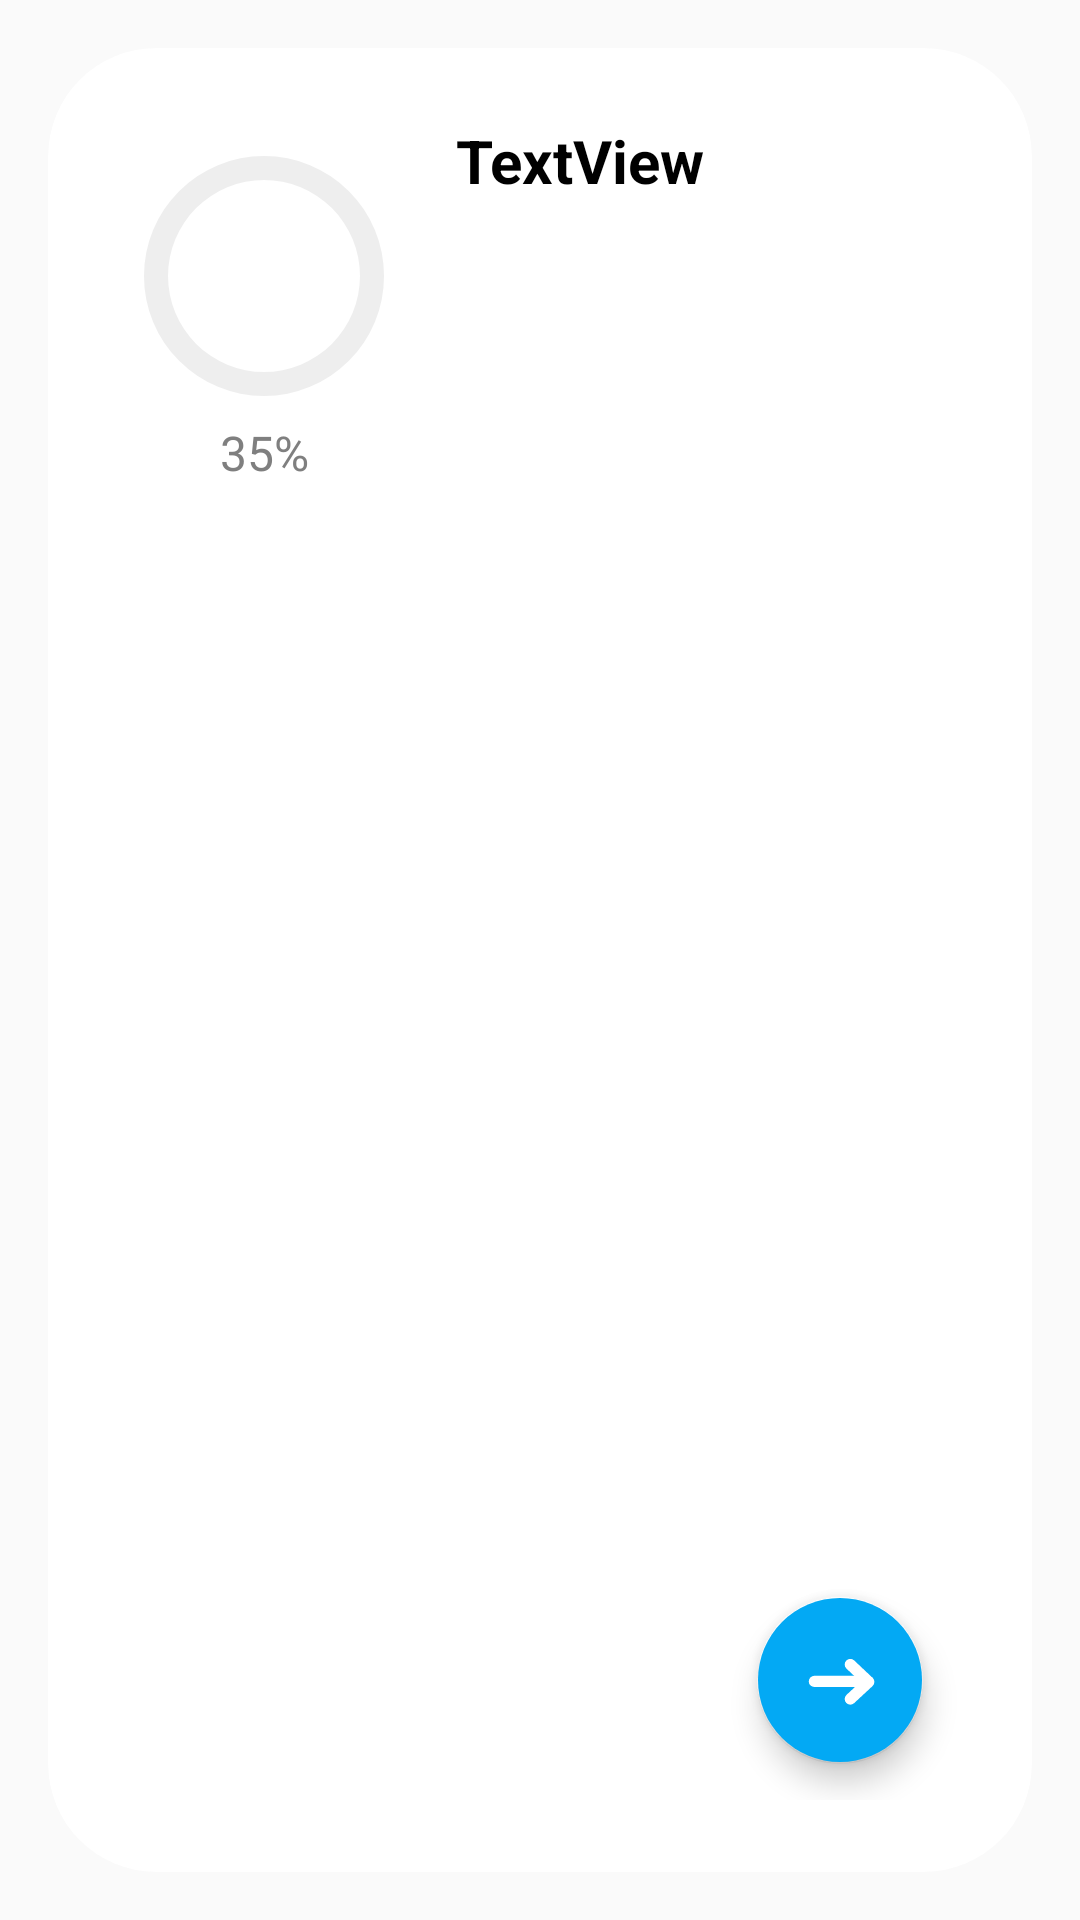

This screen was rendered from an Android layout file. Write that file and the resources it references.
<!-- AndroidManifest.xml: application theme Theme.Javary -->
<!-- res/layout/lesson_box.xml -->
<?xml version="1.0" encoding="utf-8"?>
<FrameLayout xmlns:android="http://schemas.android.com/apk/res/android"
    xmlns:app="http://schemas.android.com/apk/res-auto"
    xmlns:tools="http://schemas.android.com/tools"
    android:layout_width="match_parent"
    android:layout_height="wrap_content">

    <androidx.constraintlayout.widget.ConstraintLayout
        android:layout_width="match_parent"
        android:layout_height="match_parent"
        android:layout_margin="@dimen/container_padding"
        android:background="@drawable/rounded_corners"
        android:backgroundTint="?attr/colorSecondary"
        android:clipToOutline="true"
        android:elevation="@dimen/box_elevation"
        android:padding="24dp"
        android:translationZ="100dp">

        <ProgressBar
            android:id="@+id/lesson_box_progress_bar"
            style="?android:attr/progressBarStyleHorizontal"
            android:layout_width="96dp"
            android:layout_height="96dp"
            android:layout_marginTop="4dp"
            android:elevation="@dimen/box_elevation"
            android:progressDrawable="@drawable/circular_progress_bar"
            app:layout_constraintStart_toStartOf="parent"
            app:layout_constraintTop_toTopOf="parent" />

        <TextView
            android:id="@+id/lesson_box_progress_value"
            style="@style/Paragraph"
            android:layout_height="0dp"
            android:layout_weight="1"
            android:text="35%"
            android:textAlignment="center"
            android:textColor="?attr/colorOnBackground"
            app:layout_constraintEnd_toEndOf="@+id/lesson_box_progress_bar"
            app:layout_constraintStart_toStartOf="@+id/lesson_box_progress_bar"
            app:layout_constraintTop_toBottomOf="@+id/lesson_box_progress_bar" />

        <TextView
            android:id="@+id/lesson_box_title"
            style="@style/Title"
            android:layout_width="0dp"
            android:layout_height="0dp"
            android:text="TextView"
            android:textColor="?attr/colorOnSecondary"
            app:layout_constraintBottom_toBottomOf="parent"
            app:layout_constraintEnd_toEndOf="parent"
            app:layout_constraintStart_toEndOf="@+id/lesson_box_progress_bar"
            app:layout_constraintTop_toTopOf="parent" />

        <com.google.android.material.floatingactionbutton.FloatingActionButton
            android:id="@+id/lesson_box_fab"
            style="@style/FloatingActionButton"
            android:layout_width="wrap_content"
            android:layout_height="78dp"
            android:layout_marginEnd="12dp"
            android:layout_marginBottom="12dp"
            android:clickable="true"
            android:src="@drawable/ic_right_arrow"
            app:backgroundTint="@null"
            app:layout_constraintBottom_toBottomOf="parent"
            app:layout_constraintEnd_toEndOf="parent"
            app:rippleColor="@null"
            tools:ignore="SpeakableTextPresentCheck" />

    </androidx.constraintlayout.widget.ConstraintLayout>
</FrameLayout>
<!-- resources referenced by this layout -->
<resources>
  <dimen name="box_elevation">10dp</dimen>
  <dimen name="container_padding">16dp</dimen>
  <!-- drawable ic_right_arrow (drawable) -->
  <vector xmlns:android="http://schemas.android.com/apk/res/android"
      android:width="64dp"
      android:height="64dp"
      android:viewportWidth="64"
      android:viewportHeight="64">
    <path
        android:pathData="M41.17,48.903L57.56,33.696L41.17,18.231"
        android:strokeLineJoin="round"
        android:strokeWidth="10"
        android:fillColor="#00000000"
        android:fillType="nonZero"
        android:strokeColor="#000000"
        android:strokeLineCap="round"/>
    <path
        android:pathData="M56.884,33.229L9.249,33.229"
        android:strokeLineJoin="round"
        android:strokeWidth="10"
        android:fillColor="#00000000"
        android:fillType="nonZero"
        android:strokeColor="#000000"
        android:strokeLineCap="round"/>
  </vector>
  <!-- drawable rounded_corners (drawable) -->
  <layer-list xmlns:android="http://schemas.android.com/apk/res/android">
      <item>
          <shape xmlns:android="http://schemas.android.com/apk/res/android" android:shape="rectangle">
              <corners android:radius="36sp" >
  
              </corners>
          </shape>
      </item>
  
  </layer-list>
  <style name="FloatingActionButton">
          <item name="android:layout_width">wrap_content</item>
          <item name="android:layout_height">wrap_content</item>
          <item name="android:backgroundTint">?attr/colorPrimary</item>
          <item name="android:tint">?attr/colorOnPrimary</item>
      </style>
  <style name="Paragraph">
          <item name="android:layout_width">wrap_content</item>
          <item name="android:layout_height">wrap_content</item>
          <item name="fontFamily">@font/comfortaa_light</item>
          <item name="android:textColor">?attr/colorOnSecondary</item>
          <item name="android:textSize">16dp</item>
      </style>
  <style name="Title">
          <item name="android:layout_width">match_parent</item>
          <item name="android:layout_height">wrap_content</item>
          <item name="android:paddingStart">16dp</item>
          <item name="fontFamily">@font/comfortaa_light</item>
          <item name="android:textColor">?attr/colorPrimary</item>
          <item name="android:textSize">20dp</item>
          <item name="android:textStyle">bold</item>
      </style>
  <style name="Theme.Javary" parent="Theme.AppCompat.DayNight.NoActionBar">
          
  
          <item name="colorPrimary">@color/blue</item>
  
  
          <item name="colorOnPrimary">@color/white</item>
          
          <item name="colorSecondary">@color/white</item>
          <item name="colorSecondaryVariant">@color/light_grey</item>
          <item name="colorOnSecondaryFixed">@color/light_grey</item>
          <item name="colorOnSecondary">@color/black</item>
          
          <item name="backgroundColor">@color/light_grey</item>
  
          <item name="colorOnBackground">@color/grey</item>
          <item name="android:textColorHint">?attr/colorPrimary</item>
          <item name="android:windowDisablePreview">true</item>
      </style>
  <color name="blue">#03A9F4</color>
  <color name="white">#FFFFFFFF</color>
  <color name="light_grey">#EEEEEE</color>
  <color name="black">#FF000000</color>
  <color name="grey">#7F7F7F</color>
</resources>
